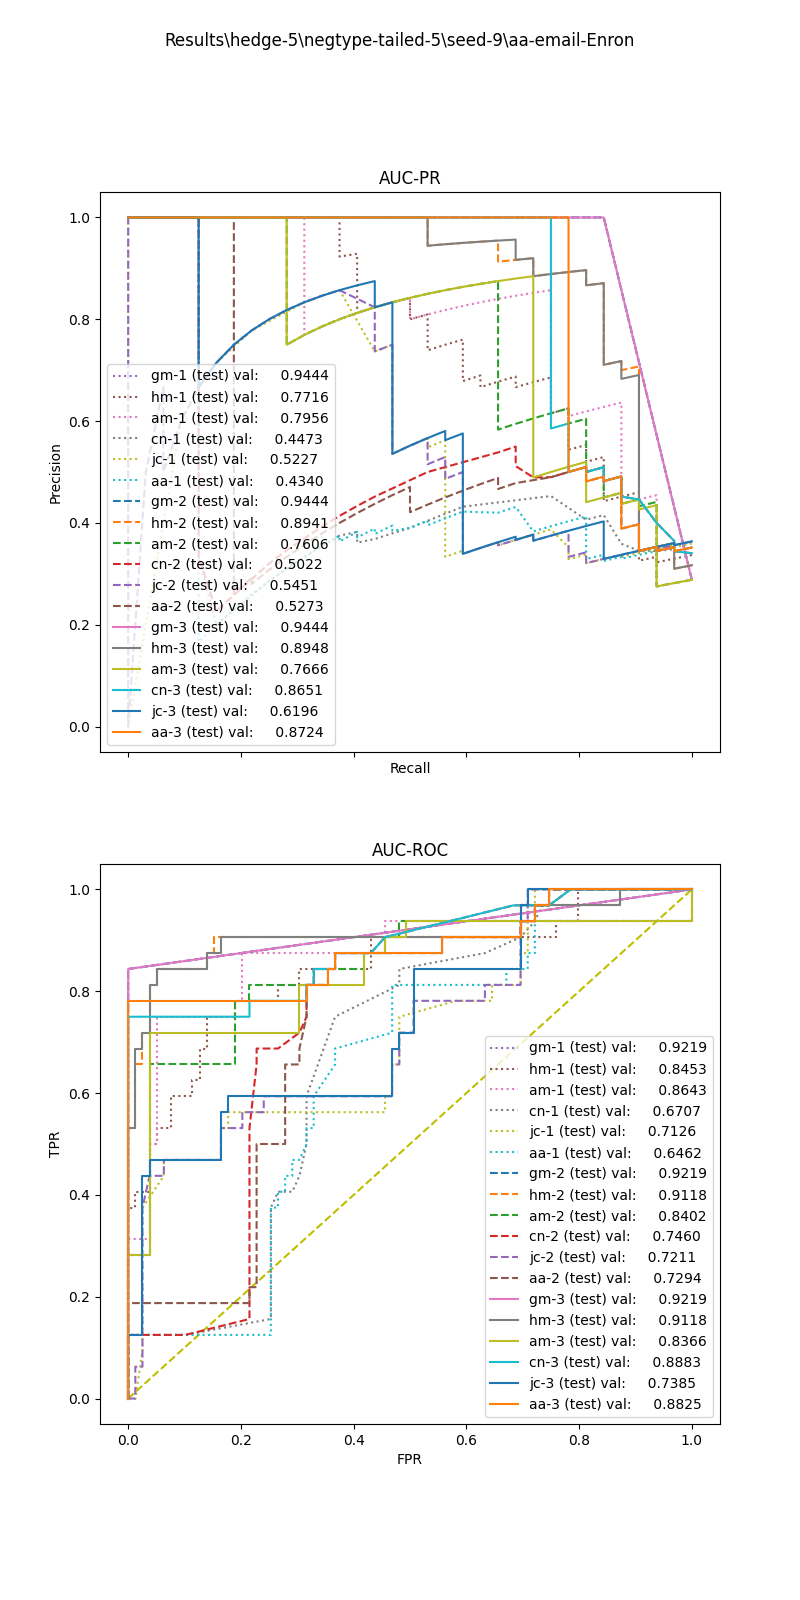

Data behind this chart, as committed beside it:
, input_dim1, pred_dim1, input_dim2, pred_dim2, input_dim3, pred_dim3, label
0, 3.007, 0.0, 1.372, 1.0, 1.247, 1.0, 1.0
1, 8.983, 1.0, 0.9814, 1.0, 1.003, 1.0, 1.0
2, 5.275, 0.0, 1.158, 0.0, 1.602, 1.0, 1.0
3, 2.926, 0.0, 0.6407, 0.0, 0.6977, 0.0, 1.0
4, 4.35, 0.0, 1.188, 0.0, 1.086, 1.0, 1.0
5, 3.27, 0.0, 1.48, 1.0, 1.596, 1.0, 1.0
6, 4.35, 0.0, 1.188, 0.0, 1.82, 1.0, 1.0
7, 3.856, 0.0, 1.369, 1.0, 0.6075, 1.0, 1.0
8, 11.73, 1.0, 0.9799, 1.0, 0.9673, 1.0, 1.0
9, 4.327, 0.0, 1.259, 1.0, 1.144, 1.0, 1.0
10, 1.879, 0.0, 0.0, 0.0, 0.0, 0.0, 1.0
11, 8.262, 0.0, 1.19, 1.0, 1.138, 1.0, 1.0
12, 4.796, 0.0, 1.335, 1.0, 0.6977, 1.0, 1.0
13, 2.937, 0.0, 0.0, 0.0, 0.0, 0.0, 1.0
14, 4.665, 0.0, 1.556, 1.0, 1.456, 1.0, 1.0
15, 9.603, 1.0, 0.9882, 1.0, 0.9859, 1.0, 1.0
16, 6.102, 0.0, 1.521, 1.0, 0.0, 0.0, 1.0
17, 8.262, 0.0, 1.032, 1.0, 0.9664, 1.0, 1.0
18, 4.55, 0.0, 1.197, 0.0, 1.097, 1.0, 1.0
19, 4.31, 0.0, 0.3338, 0.0, 0.0, 0.0, 1.0
20, 11.73, 1.0, 0.9715, 1.0, 0.9246, 1.0, 1.0
21, 6.354, 0.0, 0.0, 0.0, 0.0, 0.0, 1.0
22, 12.61, 1.0, 0.9836, 1.0, 0.0, 0.0, 1.0
23, 5.379, 0.0, 0.6236, 0.0, 0.0, 0.0, 1.0
24, 8.751, 0.0, 0.984, 1.0, 0.9582, 1.0, 1.0
25, 4.796, 0.0, 1.235, 1.0, 1.137, 1.0, 1.0
26, 4.038, 0.0, 0.0, 0.0, 0.0, 0.0, 1.0
27, 11.73, 1.0, 1.011, 1.0, 0.0, 0.0, 1.0
28, 3.415, 0.0, 0.0, 0.0, 0.0, 0.0, 1.0
29, 8.983, 1.0, 0.9647, 1.0, 0.9737, 1.0, 1.0
30, 3.767, 0.0, 1.238, 0.0, 1.142, 1.0, 1.0
31, 8.831, 1.0, 1.056, 1.0, 1.11, 1.0, 0.0
32, 3.597, 0.0, 0.0, 0.0, 0.0, 0.0, 0.0
33, 4.31, 0.0, 0.0, 0.0, 0.0, 0.0, 0.0
34, 1.767, 0.0, 0.0, 0.0, 0.0, 0.0, 0.0
35, 3.7, 0.0, 0.0, 0.0, 0.0, 0.0, 0.0
36, 9.717, 1.0, 1.107, 1.0, 0.0, 0.0, 0.0
37, 10.59, 1.0, 1.023, 1.0, 0.0, 0.0, 0.0
38, 4.796, 0.0, 0.2711, 0.0, 0.0, 0.0, 0.0
39, 1.059, 0.0, 0.0, 0.0, 0.0, 0.0, 0.0
40, 1.376, 0.0, 0.0, 0.0, 0.0, 0.0, 0.0
41, 0.5195, 0.0, 0.0, 0.0, 0.0, 0.0, 0.0
42, 4.31, 0.0, 0.0, 0.0, 0.0, 0.0, 0.0
43, 0.692, 0.0, 0.0, 0.0, 0.0, 0.0, 0.0
44, 3.671, 0.0, 1.347, 1.0, 0.0, 0.0, 0.0
45, 1.767, 0.0, 0.0, 0.0, 0.0, 0.0, 0.0
46, 1.35, 0.0, 0.0, 0.0, 0.0, 0.0, 0.0
47, 9.717, 1.0, 0.0, 0.0, 0.0, 0.0, 0.0
48, 9.717, 1.0, 1.107, 1.0, 0.0, 0.0, 0.0
49, 10.59, 1.0, 1.023, 1.0, 0.0, 0.0, 0.0
50, 4.31, 0.0, 0.0, 0.0, 0.0, 0.0, 0.0
51, 10.59, 1.0, 1.023, 1.0, 0.0, 0.0, 0.0
52, 1.946, 0.0, 0.0, 0.0, 0.0, 0.0, 0.0
53, 3.7, 0.0, 0.0, 0.0, 0.0, 0.0, 0.0
54, 9.717, 1.0, 1.107, 1.0, 0.0, 0.0, 0.0
55, 3.671, 0.0, 0.0, 0.0, 0.0, 0.0, 0.0
56, 4.31, 0.0, 0.0, 0.0, 0.0, 0.0, 0.0
57, 0.2404, 0.0, 0.0, 0.0, 0.0, 0.0, 0.0
58, 9.717, 1.0, 0.0, 0.0, 0.0, 0.0, 0.0
59, 3.671, 0.0, 0.0, 0.0, 0.0, 0.0, 0.0
... 51 more rows
